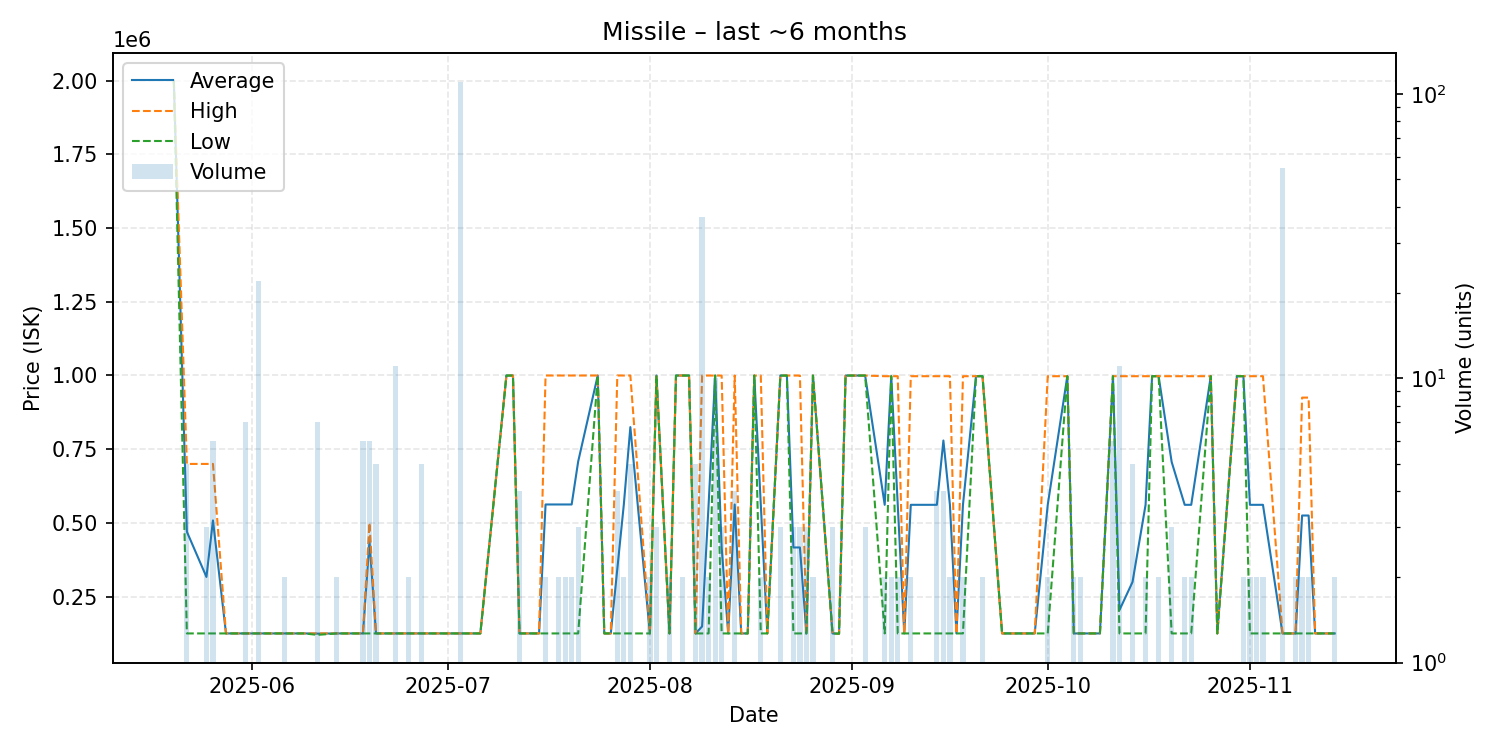

The table this chart was drawn from, first rows:
date, average, highest, lowest, order_count, volume
2025-05-20, 2000000, 2000000, 2000000, 1, 1
2025-05-22, 470000, 700000, 125000, 5, 5
2025-05-25, 316667, 700000, 125000, 2, 3
2025-05-26, 508317, 700000, 124950, 3, 6
2025-05-28, 125000, 125000, 125000, 1, 1
2025-05-29, 125000, 125000, 125000, 1, 1
2025-05-30, 125000, 125000, 125000, 1, 1
2025-05-31, 125000, 125000, 125000, 4, 7
2025-06-02, 125000, 125000, 125000, 6, 22
2025-06-05, 125000, 125000, 125000, 1, 1
2025-06-06, 125000, 125000, 125000, 2, 2
2025-06-07, 125000, 125000, 125000, 1, 1
2025-06-09, 125000, 125000, 125000, 1, 1
2025-06-11, 124300, 125000, 120100, 3, 7
2025-06-14, 125000, 125000, 125000, 2, 2
2025-06-18, 125000, 125000, 125000, 1, 6
2025-06-19, 437500, 500000, 125000, 2, 6
2025-06-20, 125000, 125000, 125000, 5, 5
2025-06-21, 125000, 125000, 125000, 1, 1
2025-06-22, 125000, 125000, 125000, 1, 1
2025-06-23, 125000, 125000, 125000, 3, 11
2025-06-25, 125000, 125000, 125000, 1, 2
2025-06-26, 125000, 125000, 125000, 1, 1
2025-06-27, 125000, 125000, 125000, 1, 5
2025-06-28, 125000, 125000, 125000, 1, 1
2025-06-30, 125000, 125000, 125000, 1, 1
2025-07-01, 125000, 125000, 125000, 1, 1
2025-07-02, 125000, 125000, 125000, 1, 1
2025-07-03, 125000, 125000, 125000, 2, 110
2025-07-04, 125000, 125000, 125000, 1, 1
2025-07-06, 125000, 125000, 125000, 1, 1
2025-07-10, 999900, 999900, 999900, 1, 1
2025-07-11, 999900, 999900, 999900, 1, 1
2025-07-12, 125000, 125000, 125000, 3, 4
2025-07-15, 125000, 125000, 125000, 1, 1
2025-07-16, 562450, 999900, 125000, 2, 2
2025-07-18, 562450, 999900, 125000, 2, 2
2025-07-19, 562450, 999900, 125000, 2, 2
2025-07-20, 562450, 999900, 125000, 2, 2
2025-07-21, 708267, 999900, 125000, 3, 3
2025-07-24, 999900, 999900, 999900, 1, 1
2025-07-25, 125000, 125000, 125000, 1, 1
2025-07-26, 125000, 125000, 125000, 1, 1
2025-07-27, 343725, 999900, 125000, 4, 4
2025-07-28, 562450, 999900, 125000, 2, 2
2025-07-29, 824920, 999900, 125000, 2, 5
2025-08-01, 125000, 125000, 125000, 2, 2
2025-08-02, 999900, 999900, 999900, 2, 3
2025-08-04, 125000, 125000, 125000, 2, 2
2025-08-05, 999900, 999900, 999900, 1, 1
2025-08-06, 999900, 999900, 999900, 2, 2
2025-08-07, 999900, 999900, 999900, 1, 1
2025-08-08, 125000, 125000, 125000, 1, 5
2025-08-09, 148643, 999800, 125000, 3, 37
2025-08-10, 562400, 999800, 125000, 2, 2
2025-08-11, 999800, 999800, 999800, 1, 10
2025-08-12, 416600, 999800, 125000, 3, 3
2025-08-13, 125000, 125000, 125000, 1, 1
2025-08-14, 562400, 999800, 125000, 3, 4
2025-08-15, 125000, 125000, 125000, 1, 1
... 57 more rows
